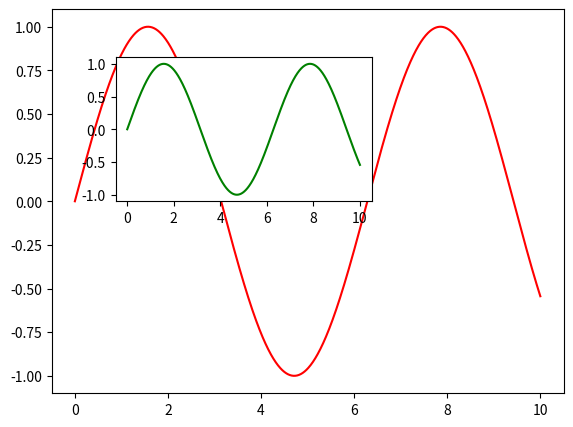

Reproduce this figure in Python.
import numpy as np
import matplotlib.pyplot as plt

x = np.linspace(0, 10, 1000)
y = np.sin(x)

# 创建画布
fig = plt.figure()

# 创建坐标系
axes1 = fig.add_axes([0.1, 0.1, 0.8, 0.8]) # 第一个坐标系的范围
axes2 = fig.add_axes([0.2, 0.5, 0.4, 0.3]) # 第二个坐标系的范围

axes1.plot(x, y, 'r')
axes2.plot(x, y, 'g')
fig.savefig('myfirstfig.eps')
#plt.show()
